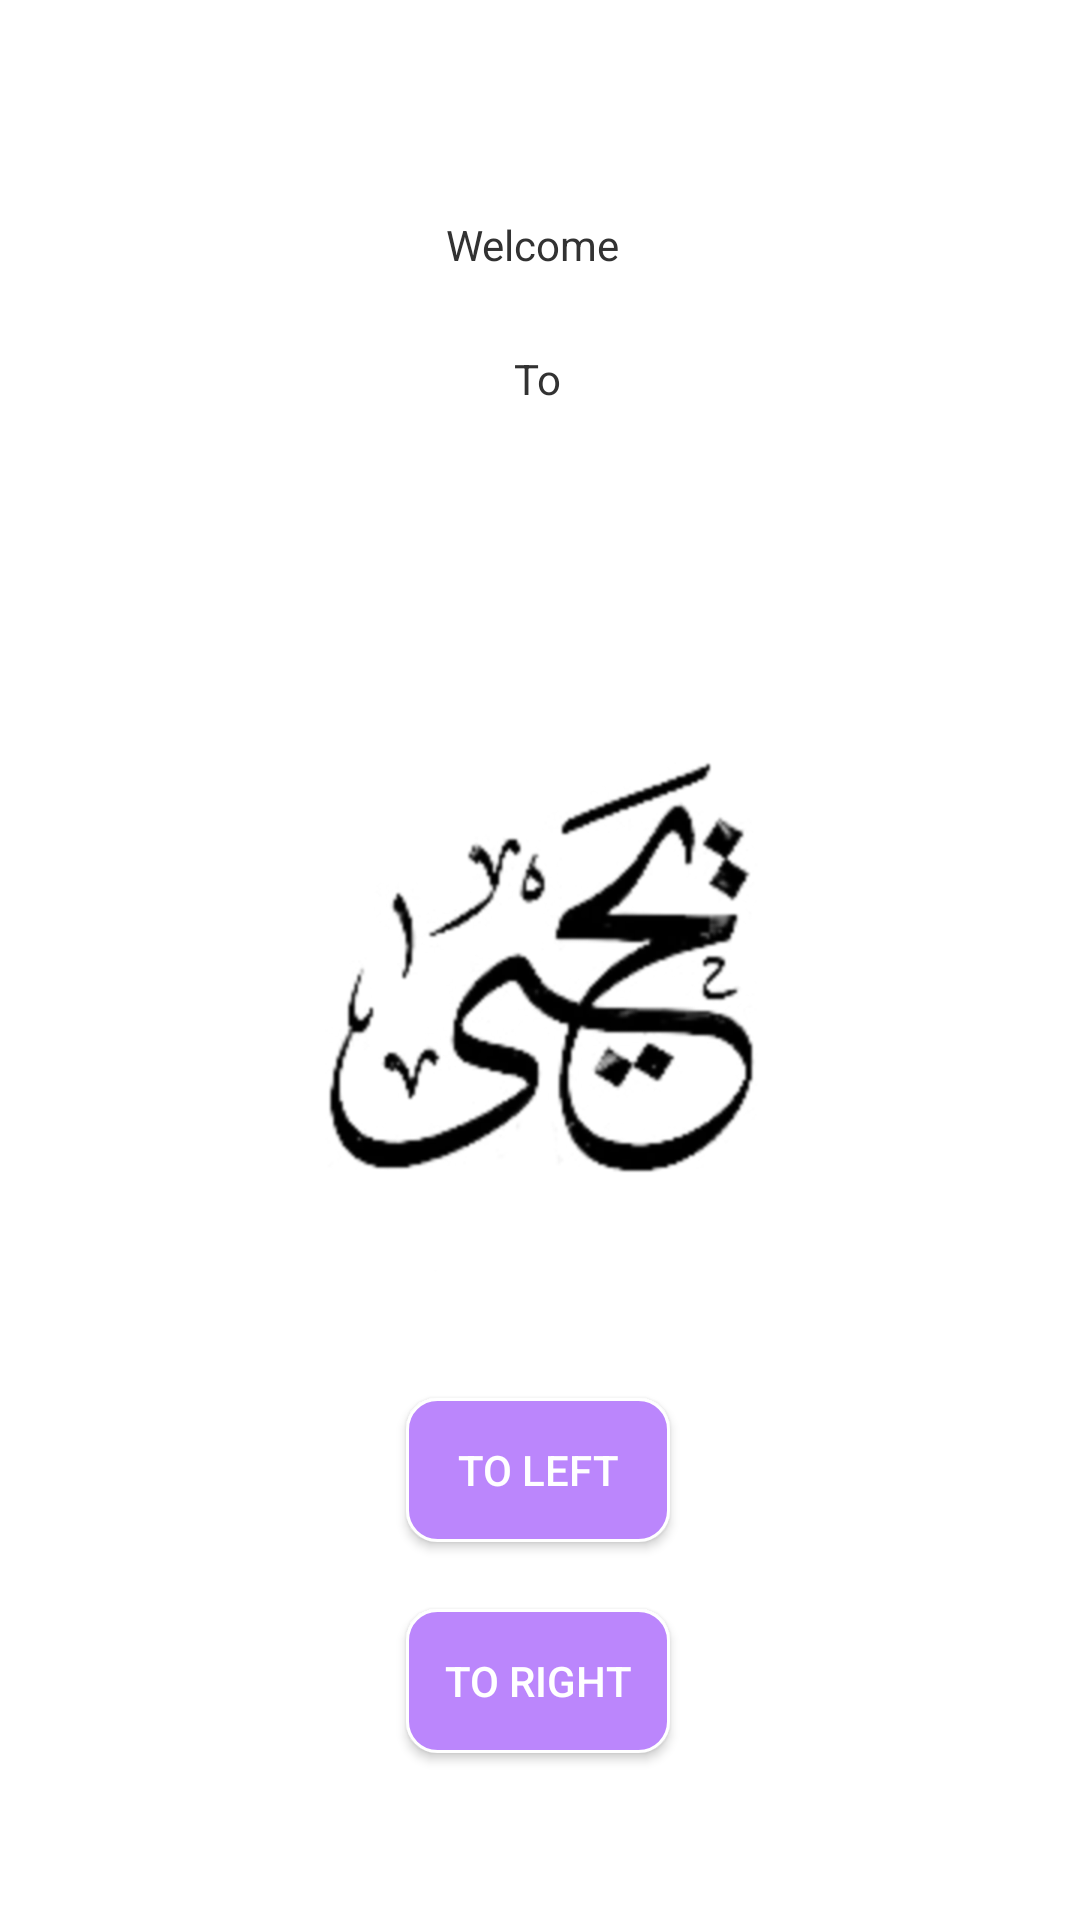

Layout XML and referenced resources for this Android screen:
<!-- AndroidManifest.xml: application theme Theme.BTCAuthPage -->
<!-- res/layout/activity_home.xml -->
<?xml version="1.0" encoding="utf-8"?>
<androidx.constraintlayout.widget.ConstraintLayout xmlns:android="http://schemas.android.com/apk/res/android"
    xmlns:app="http://schemas.android.com/apk/res-auto"
    xmlns:tools="http://schemas.android.com/tools"
    android:layout_width="match_parent"
    android:layout_height="match_parent"
    android:background="@color/white"
    tools:context=".Home_Activity">

    <ImageView
        android:id="@+id/object"
        android:layout_width="202dp"
        android:layout_height="191dp"
        android:src="@drawable/yahialogo"
        app:layout_constraintBottom_toBottomOf="parent"
        app:layout_constraintEnd_toEndOf="parent"
        app:layout_constraintHorizontal_bias="0.497"
        app:layout_constraintStart_toStartOf="parent"
        app:layout_constraintTop_toTopOf="parent"
        app:layout_constraintVertical_bias="0.525" />

    <Button
        android:id="@+id/button"
        android:layout_width="wrap_content"
        android:layout_height="wrap_content"
        android:text="to right"
        android:background="@drawable/button_h"
        android:textColor="@color/white"
        app:layout_constraintBottom_toBottomOf="parent"
        app:layout_constraintEnd_toEndOf="parent"
        app:layout_constraintHorizontal_bias="0.498"
        app:layout_constraintStart_toStartOf="parent"
        app:layout_constraintTop_toTopOf="parent"
        app:layout_constraintVertical_bias="0.906" />

    <Button
        android:id="@+id/button1"
        android:layout_width="wrap_content"
        android:layout_height="wrap_content"
        android:background="@drawable/button_h"
        android:text="to left"
        android:textColor="@color/white"
        app:layout_constraintBottom_toBottomOf="parent"
        app:layout_constraintEnd_toEndOf="parent"
        app:layout_constraintHorizontal_bias="0.498"
        app:layout_constraintStart_toStartOf="parent"
        app:layout_constraintTop_toTopOf="parent"
        app:layout_constraintVertical_bias="0.787" />

    <TextView
        android:id="@+id/textView"
        android:layout_width="wrap_content"
        android:layout_height="wrap_content"
        android:text="To"
        app:layout_constraintBottom_toBottomOf="parent"
        app:layout_constraintEnd_toEndOf="parent"
        app:layout_constraintHorizontal_bias="0.498"
        app:layout_constraintStart_toStartOf="parent"
        app:layout_constraintTop_toTopOf="parent"
        app:layout_constraintVertical_bias="0.188" />

    <TextView
        android:id="@+id/textView2"
        android:layout_width="wrap_content"
        android:layout_height="wrap_content"
        android:text="Welcome "
        app:layout_constraintBottom_toBottomOf="parent"
        app:layout_constraintEnd_toEndOf="parent"
        app:layout_constraintHorizontal_bias="0.498"
        app:layout_constraintStart_toStartOf="parent"
        app:layout_constraintTop_toTopOf="parent"
        app:layout_constraintVertical_bias="0.116" />
</androidx.constraintlayout.widget.ConstraintLayout>
<!-- resources referenced by this layout -->
<resources>
  <color name="white">#FFFFFFFF</color>
  <!-- drawable button_h (drawable) -->
  <shape xmlns:android="http://schemas.android.com/apk/res/android">
      <solid android:color="@color/purple_200" />
      <stroke android:width="1dp" android:color="@color/white" />
      <padding android:left="10dp" android:top="10dp" android:right="10dp" android:bottom="10dp" />
      <corners android:radius="10dp" />
  </shape>
  <!-- drawable yahialogo: jpg bitmap (drawable, 444470 bytes) -->
  <style name="Theme.BTCAuthPage" parent="Theme.AppCompat.Light.NoActionBar">
          
          <item name="colorPrimary">@color/theme_color</item>
          <item name="colorPrimaryVariant">@color/theme_color</item>
          <item name="colorOnPrimary">@color/white</item>
          
          <item name="colorSecondary">@color/theme_color_text_button</item>
          <item name="colorSecondaryVariant">@color/theme_color_text_button</item>
          <item name="colorOnSecondary">@color/black</item>
          
          <item name="android:statusBarColor" tools:targetApi="l">?attr/colorPrimaryVariant</item>
          
          <item name="android:textColor">#323232</item>
      </style>
  <color name="purple_200">#FFBB86FC</color>
  <color name="theme_color">#264BFE</color>
  <color name="theme_color_text_button">#3967D6</color>
  <color name="black">#FF000000</color>
</resources>
